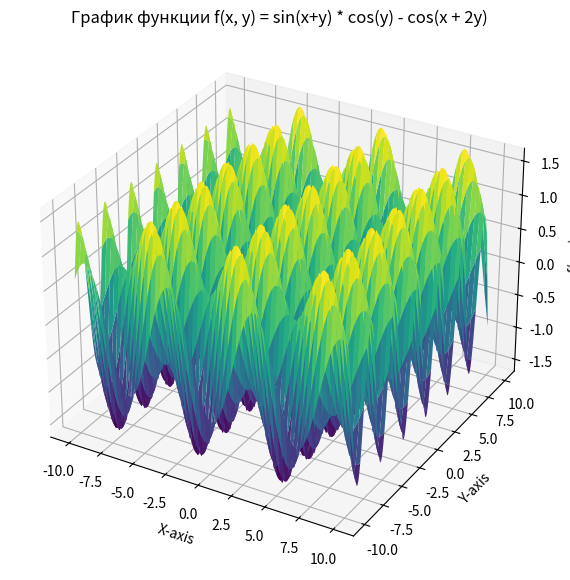

Recreate this plot in Python.
import numpy as np
import matplotlib.pyplot as plt
from mpl_toolkits.mplot3d import Axes3D

# Определяем функцию
def f(x, y):
    return np.sin(x + y) * np.cos(y) - np.cos(x + 2 * y)

# Создаем сетку для x и y
x = np.linspace(-10, 10, 400)
y = np.linspace(-10, 10, 400)
x, y = np.meshgrid(x, y)

# Вычисляем значения функции
z = f(x, y)

# Создаем 3D график
fig = plt.figure(figsize=(10, 7))
ax = fig.add_subplot(111, projection='3d')
ax.plot_surface(x, y, z, cmap='viridis')

# Добавляем подписи и заголовок
ax.set_xlabel('X-axis')
ax.set_ylabel('Y-axis')
ax.set_zlabel('f(x, y)')
ax.set_title('График функции f(x, y) = sin(x+y) * cos(y) - cos(x + 2y)')

# Показываем график
plt.show()
